Run: headless pygame with SDL's dummy video driver; simulated clock (each Clock.tick advances the game by its frame time, no real sleeping); random seed 0; keys injected as events and as key.get_pressed() state; mouse plan: one left click at the window centre at the start of phase 2, then a move to the lower-right quarter at the start of phase 3.
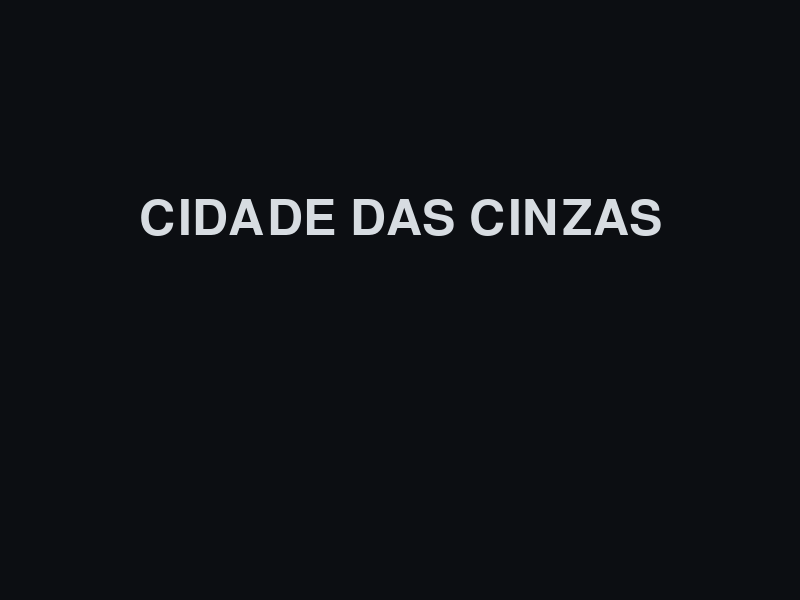
Frame 1 of 4 · flips 1–60 · no input
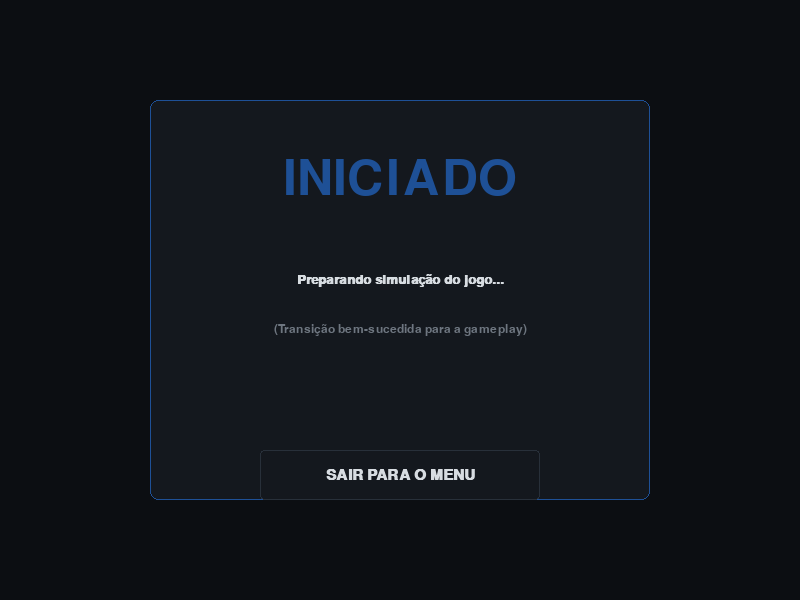
Frame 2 of 4 · flips 61–180 · clicked the window centre · tapped SPACE, RETURN · held RIGHT (→), D
Frame 3 of 4 · flips 181–300 · moved the mouse to the lower-right quarter · held DOWN (↓), S · screen unchanged from frame 2, image omitted
Frame 4 of 4 · flips 301–420 · held LEFT (←), A, UP (↑), W · screen unchanged from frame 3, image omitted

The pygame program that drew these frames:

import pygame
import sys

# Inicialização do Pygame
pygame.init()

# Configurações da Janela
LARGURA = 800
ALTURA = 600
tela = pygame.display.set_mode((LARGURA, ALTURA))
pygame.display.set_caption("Cidade das Cinzas - Menu Principal")
relogio = pygame.time.Clock()

# Paleta de Cores Dark Blue (Sóbrio, Elegante e Sem Neon)
COR_BG = (12, 14, 18)            # Fundo chumbo quase preto
COR_PAINEL = (20, 24, 30)        # Cinza azulado bem escuro para os painéis
COR_BORDA_DARK = (40, 48, 58)    # Borda discreta
BRANCO_FOSCO = (215, 220, 225)   # Texto principal suave
CINZA_TEXTO = (110, 118, 128)    # Texto secundário fosco
AZUL_ESCURO = (30, 80, 150)      # Azul escuro sóbrio (substituindo o vermelho)
AZUL_HOVER = (40, 105, 190)      # Azul ligeiramente mais claro para feedback visual
CINZA_BARRA = (30, 34, 40)       # Fundo para os trilhos de controle (sliders)

# Fontes nativas do sistema
try:
    fonte_titulo = pygame.font.SysFont("impact", 74)
    fonte_subtitulo = pygame.font.SysFont("arial", 20, bold=True)
    fonte_menu = pygame.font.SysFont("arial", 22, bold=True)
    fonte_comum = pygame.font.SysFont("arial", 18)
except:
    fonte_titulo = pygame.font.Font(None, 80)
    fonte_subtitulo = pygame.font.Font(None, 26)
    fonte_menu = pygame.font.Font(None, 30)
    fonte_comum = pygame.font.Font(None, 22)

# Estados do Jogo
TELA_INICIAL = "inicial"
TELA_MENU = "menu"
TELA_CONFIG = "configuracoes"
TELA_CREDITOS = "creditos"
TELA_JOGAR = "jogar"
estado_atual = TELA_INICIAL

# Variáveis para a tela inicial (texto piscante)
tempo_texto = 0
mostrar_prompt = True

# Variáveis de Configuração
volume_musica = 80
volume_sfx = 90
resolucao_selecionada = 0
opcoes_resolucao = ["1920x1080 (FHD)", "1280x720 (HD)", "Janela"]

# Classe de Botões customizados (Dark Blue)
class Botao:
    def __init__(self, x, y, largura, altura, texto, acao):
        self.rect = pygame.Rect(x - largura // 2, y, largura, altura)
        self.texto = texto
        self.acao = acao
        self.hovered = False

    def desenhar(self, superficie):
        mouse_pos = pygame.mouse.get_pos()
        if self.rect.collidepoint(mouse_pos):
            self.hovered = True
            cor_borda = AZUL_HOVER
            cor_fundo = (25, 35, 50)  # Fundo levemente azulado ao passar o mouse
            deslocamento = 2
        else:
            self.hovered = False
            cor_borda = COR_BORDA_DARK
            cor_fundo = COR_PAINEL
            deslocamento = 0

        # Desenha a caixa do botão
        pygame.draw.rect(superficie, cor_fundo, self.rect.move(0, deslocamento), border_radius=4)
        pygame.draw.rect(superficie, cor_borda, self.rect.move(0, deslocamento), 1, border_radius=4)

        # Texto interno do botão
        cor_txt = BRANCO_FOSCO if not self.hovered else AZUL_HOVER
        texto_surf = fonte_menu.render(self.texto, True, cor_txt)
        texto_rect = texto_surf.get_rect(center=self.rect.move(0, deslocamento).center)
        superficie.blit(texto_surf, texto_rect)

    def checar_clique(self, event):
        if event.type == pygame.MOUSEBUTTONDOWN and event.button == 1:
            if self.rect.collidepoint(event.pos):
                self.acao()

# Ações das Telas
def acao_jogar():
    global estado_atual
    estado_atual = TELA_JOGAR

def acao_config():
    global estado_atual
    estado_atual = TELA_CONFIG

def acao_creditos():
    global estado_atual
    estado_atual = TELA_CREDITOS

def acao_voltar():
    global estado_atual
    estado_atual = TELA_MENU

# Instanciando botões do menu
botoes_menu = [
    Botao(LARGURA // 2, 280, 280, 50, "JOGAR", acao_jogar),
    Botao(LARGURA // 2, 350, 280, 50, "CONFIGURAÇÕES", acao_config),
    Botao(LARGURA // 2, 420, 280, 50, "CRÉDITOS", acao_creditos)
]

botao_voltar_config = Botao(LARGURA // 2, 480, 280, 50, "VOLTAR", acao_voltar)
botao_voltar_creditos = Botao(LARGURA // 2, 480, 280, 50, "VOLTAR", acao_voltar)
botao_voltar_jogo = Botao(LARGURA // 2, 450, 280, 50, "SAIR PARA O MENU", acao_voltar)

# Loop Principal
executando = True
while executando:
    eventos = pygame.event.get()
    for evento in eventos:
        if evento.type == pygame.QUIT:
            executando = False

        if estado_atual == TELA_INICIAL:
            # Qualquer clique ou tecla pressionada entra direto no Menu Principal
            if evento.type == pygame.KEYDOWN or evento.type == pygame.MOUSEBUTTONDOWN:
                estado_atual = TELA_MENU

        elif estado_atual == TELA_MENU:
            for btn in botoes_menu:
                btn.checar_clique(evento)

        elif estado_atual == TELA_CONFIG:
            botao_voltar_config.checar_clique(evento)
            if evento.type == pygame.MOUSEBUTTONDOWN and evento.button == 1:
                mouse_x, mouse_y = evento.pos
                if 220 <= mouse_y <= 240 and 420 <= mouse_x <= 570:
                    volume_musica = int((mouse_x - 420) / 150 * 100)
                if 280 <= mouse_y <= 300 and 420 <= mouse_x <= 570:
                    volume_sfx = int((mouse_x - 420) / 150 * 100)
                if 340 <= mouse_y <= 370 and 420 <= mouse_x <= 570:
                    resolucao_selecionada = (resolucao_selecionada + 1) % len(opcoes_resolucao)

        elif estado_atual == TELA_CREDITOS:
            botao_voltar_creditos.checar_clique(evento)

        elif estado_atual == TELA_JOGAR:
            botao_voltar_jogo.checar_clique(evento)

    # Limpa a tela com o fundo escuro padrão
    tela.fill(COR_BG)

    # --- TELA INICIAL (SEM CARREGAMENTO, SÓ CLIQUE PARA INICIAR) ---
    if estado_atual == TELA_INICIAL:
        # Título do Jogo
        txt_titulo = fonte_titulo.render("CIDADE DAS CINZAS", True, BRANCO_FOSCO)
        tela.blit(txt_titulo, txt_titulo.get_rect(center=(LARGURA // 2, ALTURA // 3 + 20)))

        # Efeito de Piscar ("Blink") lento para o texto "CLIQUE PARA INICIAR"
        tempo_texto += 1
        if tempo_texto % 35 == 0:
            mostrar_prompt = not mostrar_prompt

        if mostrar_prompt:
            txt_prompt = fonte_subtitulo.render("CLIQUE PARA INICIAR", True, AZUL_ESCURO)
            tela.blit(txt_prompt, txt_prompt.get_rect(center=(LARGURA // 2, ALTURA // 2 + 50)))

    # --- TELA DO MENU PRINCIPAL ---
    elif estado_atual == TELA_MENU:
        txt_titulo = fonte_titulo.render("CIDADE DAS CINZAS", True, BRANCO_FOSCO)
        tela.blit(txt_titulo, txt_titulo.get_rect(center=(LARGURA // 2, 150)))

        for btn in botoes_menu:
            btn.desenhar(tela)

    # --- TELA DE CONFIGURAÇÕES ---
    elif estado_atual == TELA_CONFIG:
        painel_rect = pygame.Rect(150, 80, 500, 440)
        pygame.draw.rect(tela, COR_PAINEL, painel_rect, border_radius=8)
        pygame.draw.rect(tela, COR_BORDA_DARK, painel_rect, 1, border_radius=8)

        txt_titulo = fonte_titulo.render("CONFIGS", True, BRANCO_FOSCO)
        tela.blit(txt_titulo, txt_titulo.get_rect(center=(LARGURA // 2, 140)))

        # Volume Música
        txt_vol_musica = fonte_menu.render("Volume Música:", True, BRANCO_FOSCO)
        tela.blit(txt_vol_musica, (180, 220))
        pygame.draw.rect(tela, CINZA_BARRA, (420, 230, 150, 6), border_radius=3)
        pygame.draw.rect(tela, AZUL_ESCURO, (420, 230, int(volume_musica * 1.5), 6), border_radius=3)
        pygame.draw.circle(tela, BRANCO_FOSCO, (420 + int(volume_musica * 1.5), 233), 6)

        # Volume SFX
        txt_vol_sfx = fonte_menu.render("Volume Geral:", True, BRANCO_FOSCO)
        tela.blit(txt_vol_sfx, (180, 280))
        pygame.draw.rect(tela, CINZA_BARRA, (420, 290, 150, 6), border_radius=3)
        pygame.draw.rect(tela, AZUL_ESCURO, (420, 290, int(volume_sfx * 1.5), 6), border_radius=3)
        pygame.draw.circle(tela, BRANCO_FOSCO, (420 + int(volume_sfx * 1.5), 293), 6)

        # Resolução
        txt_res = fonte_menu.render("Resolução:", True, BRANCO_FOSCO)
        tela.blit(txt_res, (180, 340))
        txt_res_val = fonte_comum.render(opcoes_resolucao[resolucao_selecionada], True, CINZA_TEXTO)
        tela.blit(txt_res_val, (420, 342))

        botao_voltar_config.desenhar(tela)

    # --- TELA DE CRÉDITOS (CORRIGIDA) ---
    elif estado_atual == TELA_CREDITOS:
        painel_rect = pygame.Rect(150, 80, 500, 440)
        pygame.draw.rect(tela, COR_PAINEL, painel_rect, border_radius=8)
        pygame.draw.rect(tela, COR_BORDA_DARK, painel_rect, 1, border_radius=8)

        txt_titulo = fonte_titulo.render("CRÉDITOS", True, BRANCO_FOSCO)
        tela.blit(txt_titulo, txt_titulo.get_rect(center=(LARGURA // 2, 140)))

        # Desenvolvedores (Centralizado de forma elegante)
        txt_desenv_title = fonte_menu.render("DESENVOLVIDO POR:", True, CINZA_TEXTO)
        tela.blit(txt_desenv_title, txt_desenv_title.get_rect(center=(LARGURA // 2, 220)))

        txt_nomes = fonte_menu.render("Christophe, João Paulo e Alessandro", True, BRANCO_FOSCO)
        tela.blit(txt_nomes, txt_nomes.get_rect(center=(LARGURA // 2, 260)))

        # Trilha Sonora (Centralizado abaixo dos desenvolvedores)
        txt_trilha_title = fonte_menu.render("TRILHA SONORA:", True, CINZA_TEXTO)
        tela.blit(txt_trilha_title, txt_trilha_title.get_rect(center=(LARGURA // 2, 330)))

        txt_trilha = fonte_menu.render("Ambient Metal", True, BRANCO_FOSCO)
        tela.blit(txt_trilha, txt_trilha.get_rect(center=(LARGURA // 2, 370)))

        botao_voltar_creditos.desenhar(tela)

    # --- TELA DE JOGO INICIADO (DEMO) ---
    elif estado_atual == TELA_JOGAR:
        painel_rect = pygame.Rect(150, 100, 500, 400)
        pygame.draw.rect(tela, COR_PAINEL, painel_rect, border_radius=8)
        pygame.draw.rect(tela, AZUL_ESCURO, painel_rect, 1, border_radius=8)

        txt_game = fonte_titulo.render("INICIADO", True, AZUL_ESCURO)
        tela.blit(txt_game, txt_game.get_rect(center=(LARGURA // 2, 180)))

        txt_p1 = fonte_subtitulo.render("Preparando simulação do jogo...", True, BRANCO_FOSCO)
        txt_p2 = fonte_comum.render("(Transição bem-sucedida para a gameplay)", True, CINZA_TEXTO)
        
        tela.blit(txt_p1, txt_p1.get_rect(center=(LARGURA // 2, 280)))
        tela.blit(txt_p2, txt_p2.get_rect(center=(LARGURA // 2, 330)))

        botao_voltar_jogo.desenhar(tela)

    # Atualiza a tela física
    pygame.display.flip()
    relogio.tick(60)

pygame.quit()
sys.exit()
